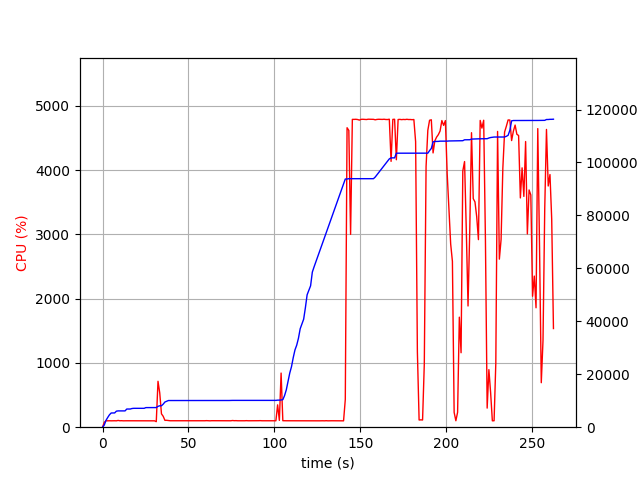

The data file committed next to this chart (first rows):
elapsed_time, nproc, cpu, mem_real, mem_virtual
4.172325134277344e-05, 1, 0.0, 6.98, 3186
1.006, 1, 75.5, 819, 1688
2.014, 1, 100.3, 2587, 4944
3.021, 1, 99.2, 3689, 6680
4.029, 1, 100.3, 4691, 8578
5.036, 1, 99.3, 5367, 8578
6.044, 1, 100.2, 5371, 8578
7.05, 1, 100.3, 5391, 8578
8.059, 1, 99.2, 6055, 10738
9.066, 1, 105.2, 6157, 10738
10.07, 1, 100.2, 6157, 10738
11.08, 1, 101.3, 6157, 10738
12.09, 1, 99.2, 6157, 10738
13.1, 1, 100.3, 6157, 10738
14.11, 1, 100.0, 6863, 10738
15.12, 1, 100.0, 6863, 10738
16.13, 1, 101.0, 6863, 10738
17.13, 1, 100.1, 7063, 10738
18.14, 1, 100.1, 7131, 10738
19.15, 1, 99.0, 7133, 10750
20.16, 1, 100.0, 7133, 10750
21.17, 1, 101.0, 7133, 10750
22.18, 1, 100.1, 7133, 10750
23.19, 1, 100.0, 7133, 10750
24.2, 1, 100.1, 7133, 10750
25.21, 1, 100.1, 7399, 10750
26.22, 1, 100.1, 7399, 10750
27.23, 1, 100.1, 7399, 10750
28.24, 1, 100.0, 7399, 10750
29.25, 1, 101.0, 7399, 10750
30.26, 1, 99.1, 7399, 10750
31.27, 2, 86.1, 7416, 13943
32.28, 1, 714.0, 7879, 14535
33.29, 1, 533.7, 8089, 14792
34.29, 1, 207.4, 8093, 14792
35.3, 1, 169.7, 8713, 15430
36.31, 1, 106.2, 9519, 16286
37.32, 1, 107.1, 9787, 16606
38.33, 1, 104.1, 10075, 16990
39.33, 1, 100.3, 10075, 16990
40.34, 1, 100.3, 10075, 16990
41.35, 1, 100.3, 10077, 16990
42.35, 1, 100.3, 10077, 16990
43.36, 1, 99.4, 10079, 16990
44.37, 1, 100.4, 10079, 16990
45.38, 1, 100.1, 10079, 16990
46.38, 1, 99.2, 10079, 16990
47.39, 1, 100.2, 10079, 16990
48.4, 1, 100.2, 10087, 16990
49.41, 1, 99.0, 10089, 16990
50.42, 1, 100.0, 10089, 16990
51.43, 1, 101.0, 10089, 16990
52.44, 1, 100.0, 10089, 16990
53.45, 1, 100.0, 10089, 16990
54.46, 1, 100.2, 10089, 16990
55.47, 1, 100.0, 10089, 16990
56.48, 1, 100.2, 10089, 16990
57.49, 1, 100.2, 10089, 16990
58.49, 1, 100.1, 10089, 16990
59.5, 1, 100.2, 10089, 16990
... 200 more rows
